Run: headless pygame with SDL's dummy video driver; simulated clock (each Clock.tick advances the game by its frame time, no real sleeping); random seed 0; keys injected as events and as key.get_pressed() state; no mouse input.
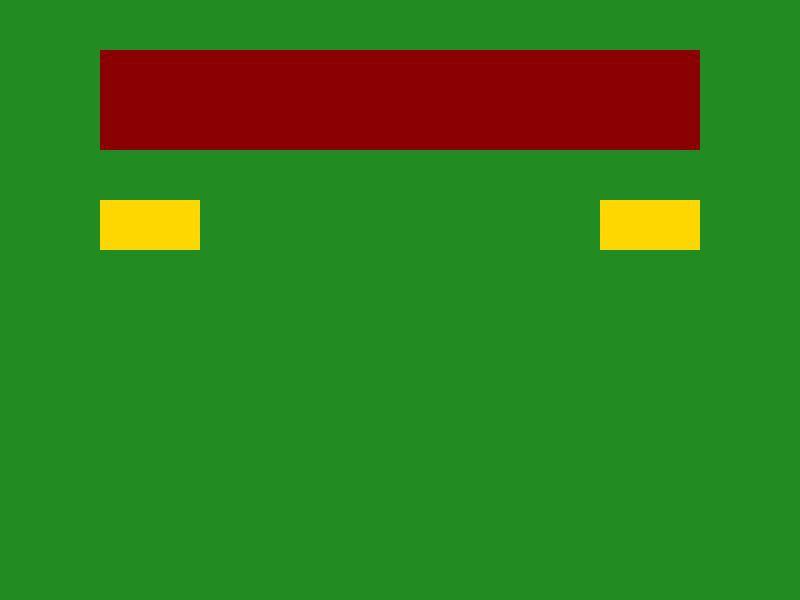
Frame 1 of 4 · flips 1–60 · no input
Frame 2 of 4 · flips 61–180 · tapped SPACE, RETURN · held RIGHT (→), D · screen unchanged from frame 1, image omitted
Frame 3 of 4 · flips 181–300 · held DOWN (↓), S · screen unchanged from frame 2, image omitted
Frame 4 of 4 · flips 301–420 · held LEFT (←), A, UP (↑), W · screen unchanged from frame 3, image omitted

The pygame program that drew these frames:

import pygame
import sys

# Initialize pygame
pygame.init()

# Set up display
window_width = 800
window_height = 600
screen = pygame.display.set_mode((window_width, window_height))
pygame.display.set_caption("Estéreo Picnic Festival Simulation")

# Colors
background_color = (34, 139, 34)  # Green for grass
stage_color = (139, 0, 0)          # Dark red for the stage area
bar_color = (255, 215, 0)          # Gold for the bar areas

# Positions and sizes
stage_rect = pygame.Rect(100, 50, 600, 100)  # x, y, width, height
bar1_rect = pygame.Rect(100, 200, 100, 50)
bar2_rect = pygame.Rect(600, 200, 100, 50)

# Main loop
running = True
while running:
    # Handle events
    for event in pygame.event.get():
        if event.type == pygame.QUIT:
            pygame.quit()
            sys.exit()

    # Fill the screen with the background color
    screen.fill(background_color)

    # Draw the stage area
    pygame.draw.rect(screen, stage_color, stage_rect)

    # Draw the bar areas
    pygame.draw.rect(screen, bar_color, bar1_rect)
    pygame.draw.rect(screen, bar_color, bar2_rect)

    # Update the display
    pygame.display.flip()
